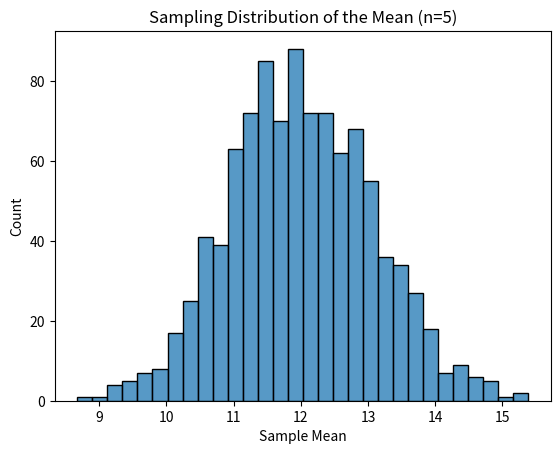
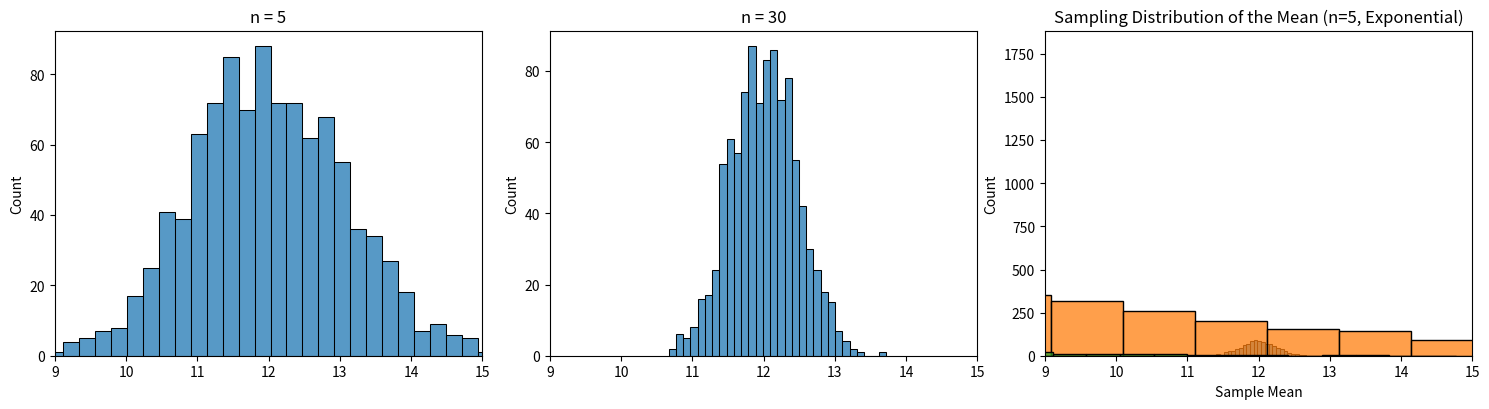
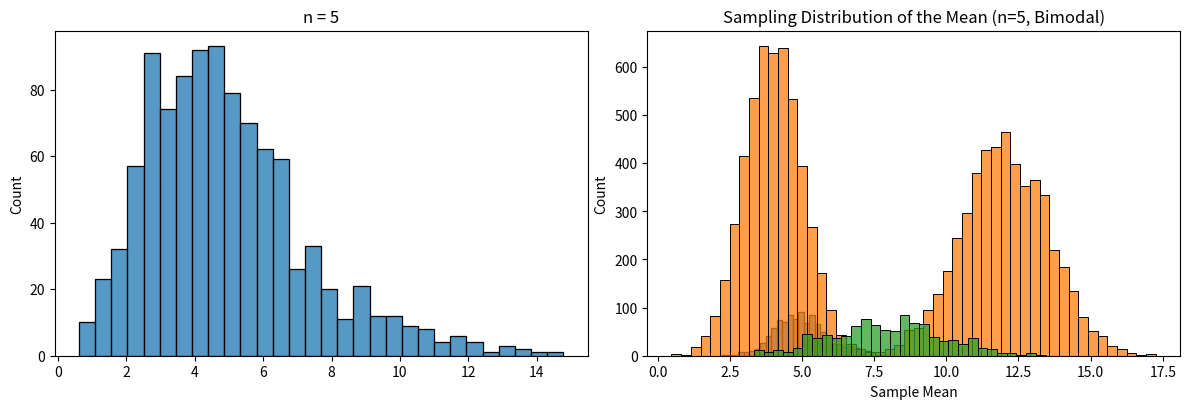
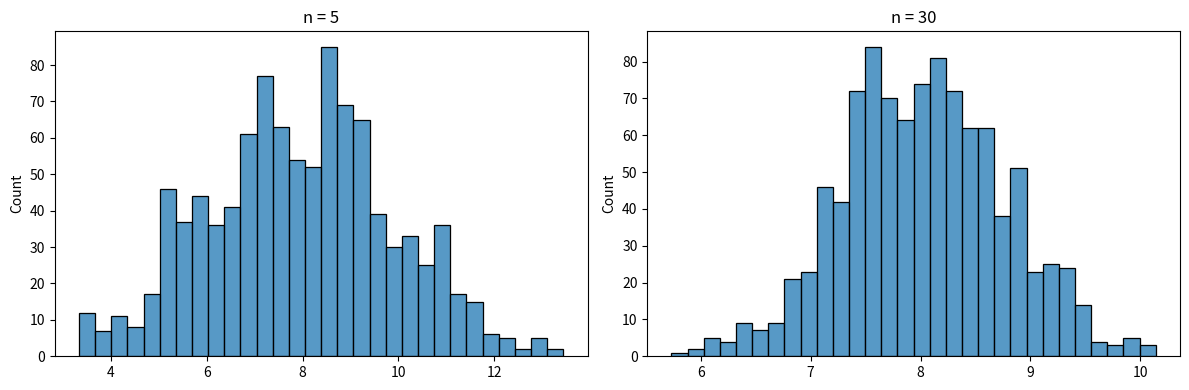

Python code for these plots, in order:
# Imports
import numpy as np
import matplotlib.pyplot as plt
import seaborn as sns

sample_means_5 = [np.mean(np.random.normal(loc=12, scale=2.5, size=5)) for _ in range(1000)]
sns.histplot(sample_means_5, bins=30)
plt.title('Sampling Distribution of the Mean (n=5)')
plt.xlabel('Sample Mean')
plt.show()

sample_means_30 = [np.mean(np.random.normal(loc=12, scale=2.5, size=30)) for _ in range(1000)]
sample_means_100 = [np.mean(np.random.normal(loc=12, scale=2.5, size=100)) for _ in range(1000)]

fig, axes = plt.subplots(1, 3, figsize=(15, 4))

sns.histplot(sample_means_5, bins=30, ax=axes[0])
axes[0].set_title('n = 5')
axes[0].set_xlim(9, 15)

sns.histplot(sample_means_30, bins=30, ax=axes[1])
axes[1].set_title('n = 30')
axes[1].set_xlim(9, 15)

sns.histplot(sample_means_100, bins=30, ax=axes[2])
axes[2].set_title('n = 100')
axes[2].set_xlim(9, 15)

plt.tight_layout()
plt.show()

print(f'SD of sample means (n=5):   {np.std(sample_means_5):.4f}')
print(f'SD of sample means (n=30):  {np.std(sample_means_30):.4f}')
print(f'SD of sample means (n=100): {np.std(sample_means_100):.4f}')

sigma = 2.5
for n in [5, 30, 100]:
    se = sigma / np.sqrt(n)
    print(f'Theoretical SE (n={n}): {se:.4f}')

population_exp = np.random.exponential(scale=5, size=10000)
sns.histplot(population_exp, bins=50)
plt.title('Exponential Population (mean=5)')
plt.xlabel('Wait Time (minutes)')
plt.show()

sample_means_exp_5 = [np.mean(np.random.exponential(scale=5, size=5)) for _ in range(1000)]
sns.histplot(sample_means_exp_5, bins=30)
plt.title('Sampling Distribution of the Mean (n=5, Exponential)')
plt.xlabel('Sample Mean')
plt.show()

sample_means_exp_30 = [np.mean(np.random.exponential(scale=5, size=30)) for _ in range(1000)]

fig, axes = plt.subplots(1, 2, figsize=(12, 4))

sns.histplot(sample_means_exp_5, bins=30, ax=axes[0])
axes[0].set_title('n = 5')

sns.histplot(sample_means_exp_30, bins=30, ax=axes[1])
axes[1].set_title('n = 30')

plt.tight_layout()
plt.show()

sigma_exp = 5

print(f'SD of sample means (n=5):  {np.std(sample_means_exp_5):.4f}  |  Theoretical SE: {sigma_exp / np.sqrt(5):.4f}')
print(f'SD of sample means (n=30): {np.std(sample_means_exp_30):.4f}  |  Theoretical SE: {sigma_exp / np.sqrt(30):.4f}')

def bimodal_sample(n):
    group = np.random.choice([0, 1], size=n)
    return np.where(group == 0, np.random.normal(4, 1, n), np.random.normal(12, 1.5, n))

population_bimodal = bimodal_sample(10000)
sns.histplot(population_bimodal, bins=50)
plt.title('Bimodal Population')
plt.xlabel('Customer Spending ($)')
plt.show()

sample_means_bi_5 = [np.mean(bimodal_sample(5)) for _ in range(1000)]
sns.histplot(sample_means_bi_5, bins=30)
plt.title('Sampling Distribution of the Mean (n=5, Bimodal)')
plt.xlabel('Sample Mean')
plt.show()

sample_means_bi_30 = [np.mean(bimodal_sample(30)) for _ in range(1000)]

fig, axes = plt.subplots(1, 2, figsize=(12, 4))

sns.histplot(sample_means_bi_5, bins=30, ax=axes[0])
axes[0].set_title('n = 5')

sns.histplot(sample_means_bi_30, bins=30, ax=axes[1])
axes[1].set_title('n = 30')

plt.tight_layout()
plt.show()

sigma_bi = np.std(population_bimodal)
print(f'Population SD (from 10,000 draws): {sigma_bi:.4f}')
print()
print(f'SD of sample means (n=5):  {np.std(sample_means_bi_5):.4f}  |  Theoretical SE: {sigma_bi / np.sqrt(5):.4f}')
print(f'SD of sample means (n=30): {np.std(sample_means_bi_30):.4f}  |  Theoretical SE: {sigma_bi / np.sqrt(30):.4f}')